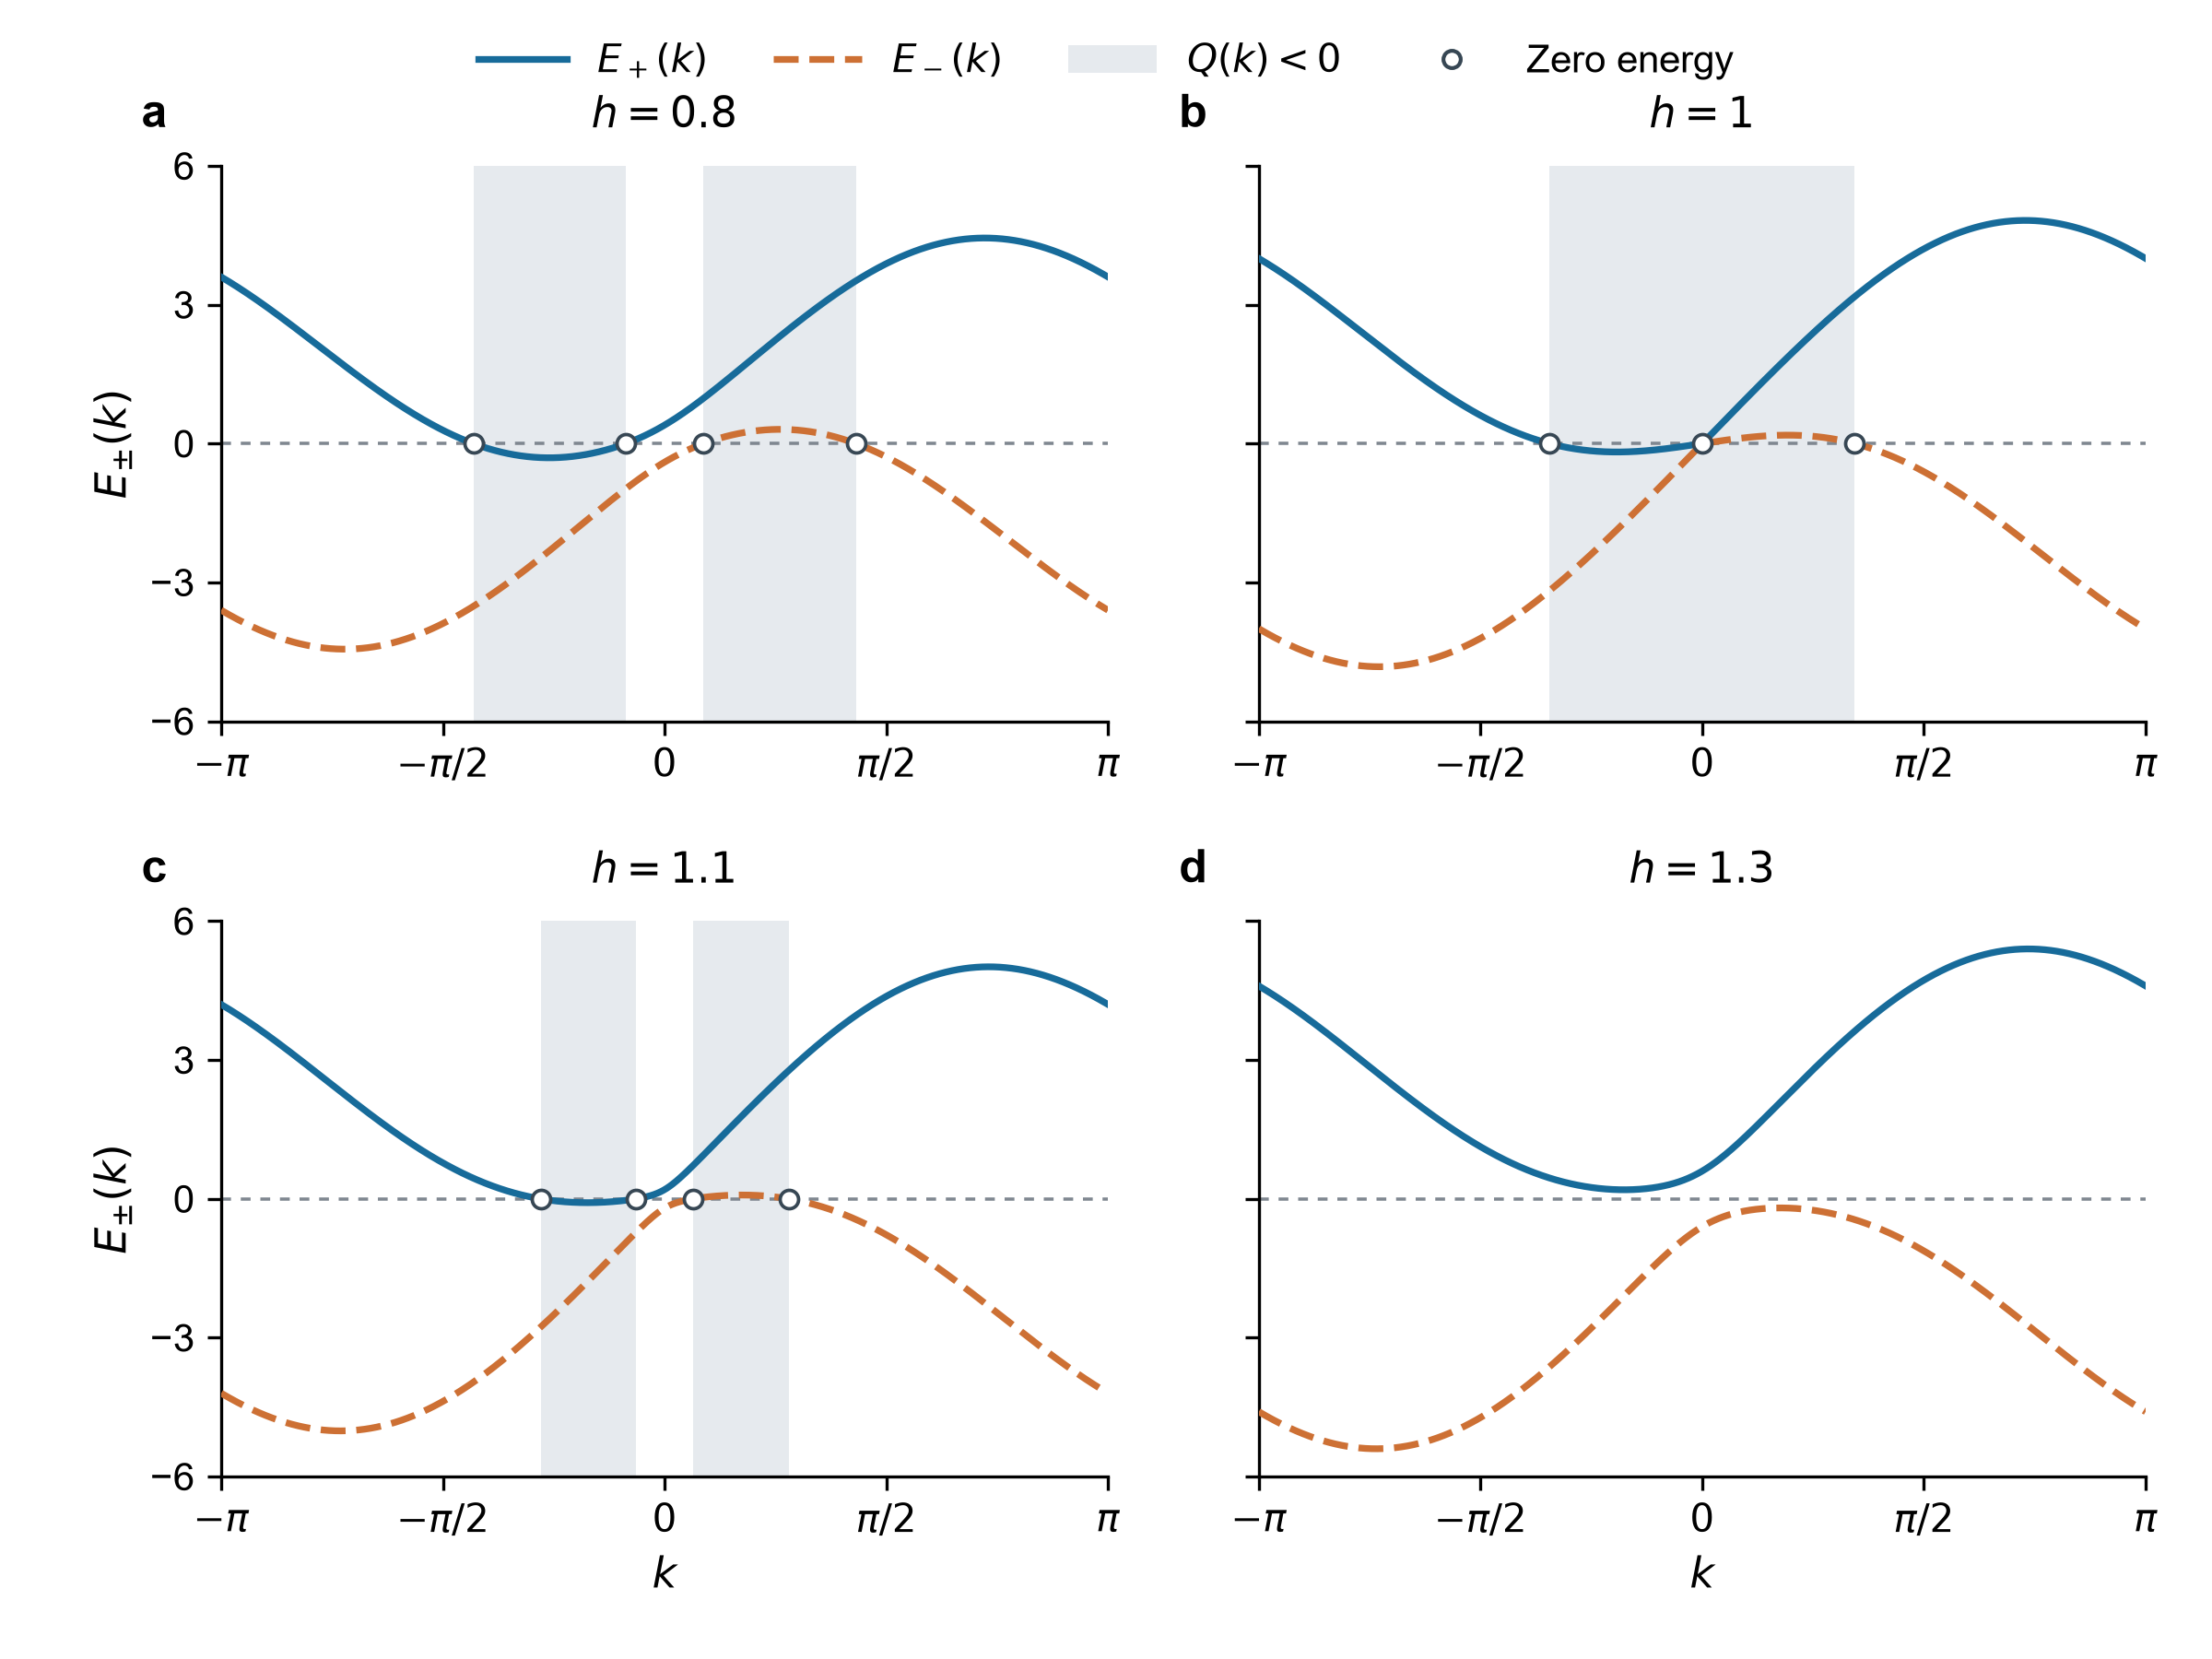

Source data for this figure (header and first rows):
h, k, E_plus, E_minus, Q
0.8, -3.142, 3.6, -3.6, 3.24
0.8, -3.14, 3.597, -3.603, 3.24
0.8, -3.138, 3.594, -3.606, 3.24
0.8, -3.137, 3.592, -3.608, 3.24
0.8, -3.135, 3.589, -3.611, 3.24
0.8, -3.134, 3.586, -3.614, 3.24
0.8, -3.132, 3.583, -3.617, 3.24
0.8, -3.131, 3.58, -3.62, 3.24
0.8, -3.129, 3.577, -3.623, 3.24
0.8, -3.127, 3.574, -3.625, 3.24
0.8, -3.126, 3.572, -3.628, 3.239
0.8, -3.124, 3.569, -3.631, 3.239
0.8, -3.123, 3.566, -3.634, 3.239
0.8, -3.121, 3.563, -3.636, 3.239
0.8, -3.12, 3.56, -3.639, 3.239
0.8, -3.118, 3.557, -3.642, 3.239
0.8, -3.116, 3.554, -3.645, 3.239
0.8, -3.115, 3.551, -3.648, 3.238
0.8, -3.113, 3.549, -3.65, 3.238
0.8, -3.112, 3.546, -3.653, 3.238
0.8, -3.11, 3.543, -3.656, 3.238
0.8, -3.109, 3.54, -3.659, 3.238
0.8, -3.107, 3.537, -3.661, 3.237
0.8, -3.105, 3.534, -3.664, 3.237
0.8, -3.104, 3.531, -3.667, 3.237
0.8, -3.102, 3.528, -3.67, 3.237
0.8, -3.101, 3.525, -3.672, 3.236
0.8, -3.099, 3.522, -3.675, 3.236
0.8, -3.098, 3.519, -3.678, 3.236
0.8, -3.096, 3.516, -3.68, 3.236
0.8, -3.094, 3.514, -3.683, 3.235
0.8, -3.093, 3.511, -3.686, 3.235
0.8, -3.091, 3.508, -3.689, 3.235
0.8, -3.09, 3.505, -3.691, 3.234
0.8, -3.088, 3.502, -3.694, 3.234
0.8, -3.087, 3.499, -3.697, 3.233
0.8, -3.085, 3.496, -3.699, 3.233
0.8, -3.083, 3.493, -3.702, 3.233
0.8, -3.082, 3.49, -3.705, 3.232
0.8, -3.08, 3.487, -3.707, 3.232
0.8, -3.079, 3.484, -3.71, 3.231
0.8, -3.077, 3.481, -3.713, 3.231
0.8, -3.076, 3.478, -3.715, 3.231
0.8, -3.074, 3.475, -3.718, 3.23
0.8, -3.072, 3.472, -3.721, 3.23
0.8, -3.071, 3.469, -3.723, 3.229
0.8, -3.069, 3.466, -3.726, 3.229
0.8, -3.068, 3.463, -3.729, 3.228
0.8, -3.066, 3.46, -3.731, 3.228
0.8, -3.065, 3.457, -3.734, 3.227
0.8, -3.063, 3.454, -3.737, 3.227
0.8, -3.061, 3.451, -3.739, 3.226
0.8, -3.06, 3.448, -3.742, 3.226
0.8, -3.058, 3.445, -3.744, 3.225
0.8, -3.057, 3.442, -3.747, 3.224
0.8, -3.055, 3.439, -3.75, 3.224
0.8, -3.054, 3.436, -3.752, 3.223
0.8, -3.052, 3.433, -3.755, 3.223
0.8, -3.05, 3.43, -3.758, 3.222
0.8, -3.049, 3.427, -3.76, 3.221
... 15,944 more rows
